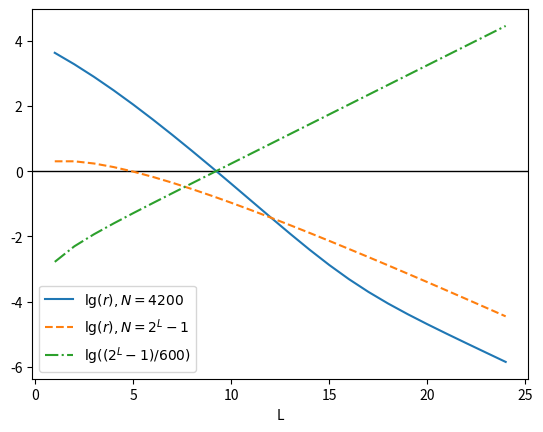

This chart was generated by the following Python code:
import os
import numpy as np
import matplotlib.pyplot as plt
plt.rcParams['pgf.texsystem'] = 'pdflatex'

def ratio_blocks_mfn_vs_full(N, L):
    return N*L**2/(2**L-1)**2 + L/(2**L-1)

def plot_sharding_efficiency():
    n_trans = 4200
    L = 25
    x = range(1, L)

    y1 = [np.log10(ratio_blocks_mfn_vs_full(n_trans,i)) for i in x]
    y2 = [np.log10(ratio_blocks_mfn_vs_full(2**i-1,i)) for i in x]
    y3 = [np.log10((2**i-1)/600) for i in x]

    fig, ax = plt.subplots()    
    ax.axhline(y = 0, color = 'k', linewidth = 1)
    ax.plot(x, y1, label = '$\lg(r), N = 4200$', linestyle = '-')
    ax.plot(x, y2, label = '$\lg(r), N = 2^L-1$', linestyle = '--')
    ax.plot(x, y3, label = '$\lg((2^L-1)/600)$', linestyle = '-.')
    ax.legend()
    plt.xlabel('L')
    os.makedirs('pics', exist_ok = True)
    plt.savefig('pics/sharding_efficiency.pgf')
    plt.show()

if __name__ == "__main__":
    plot_sharding_efficiency()
